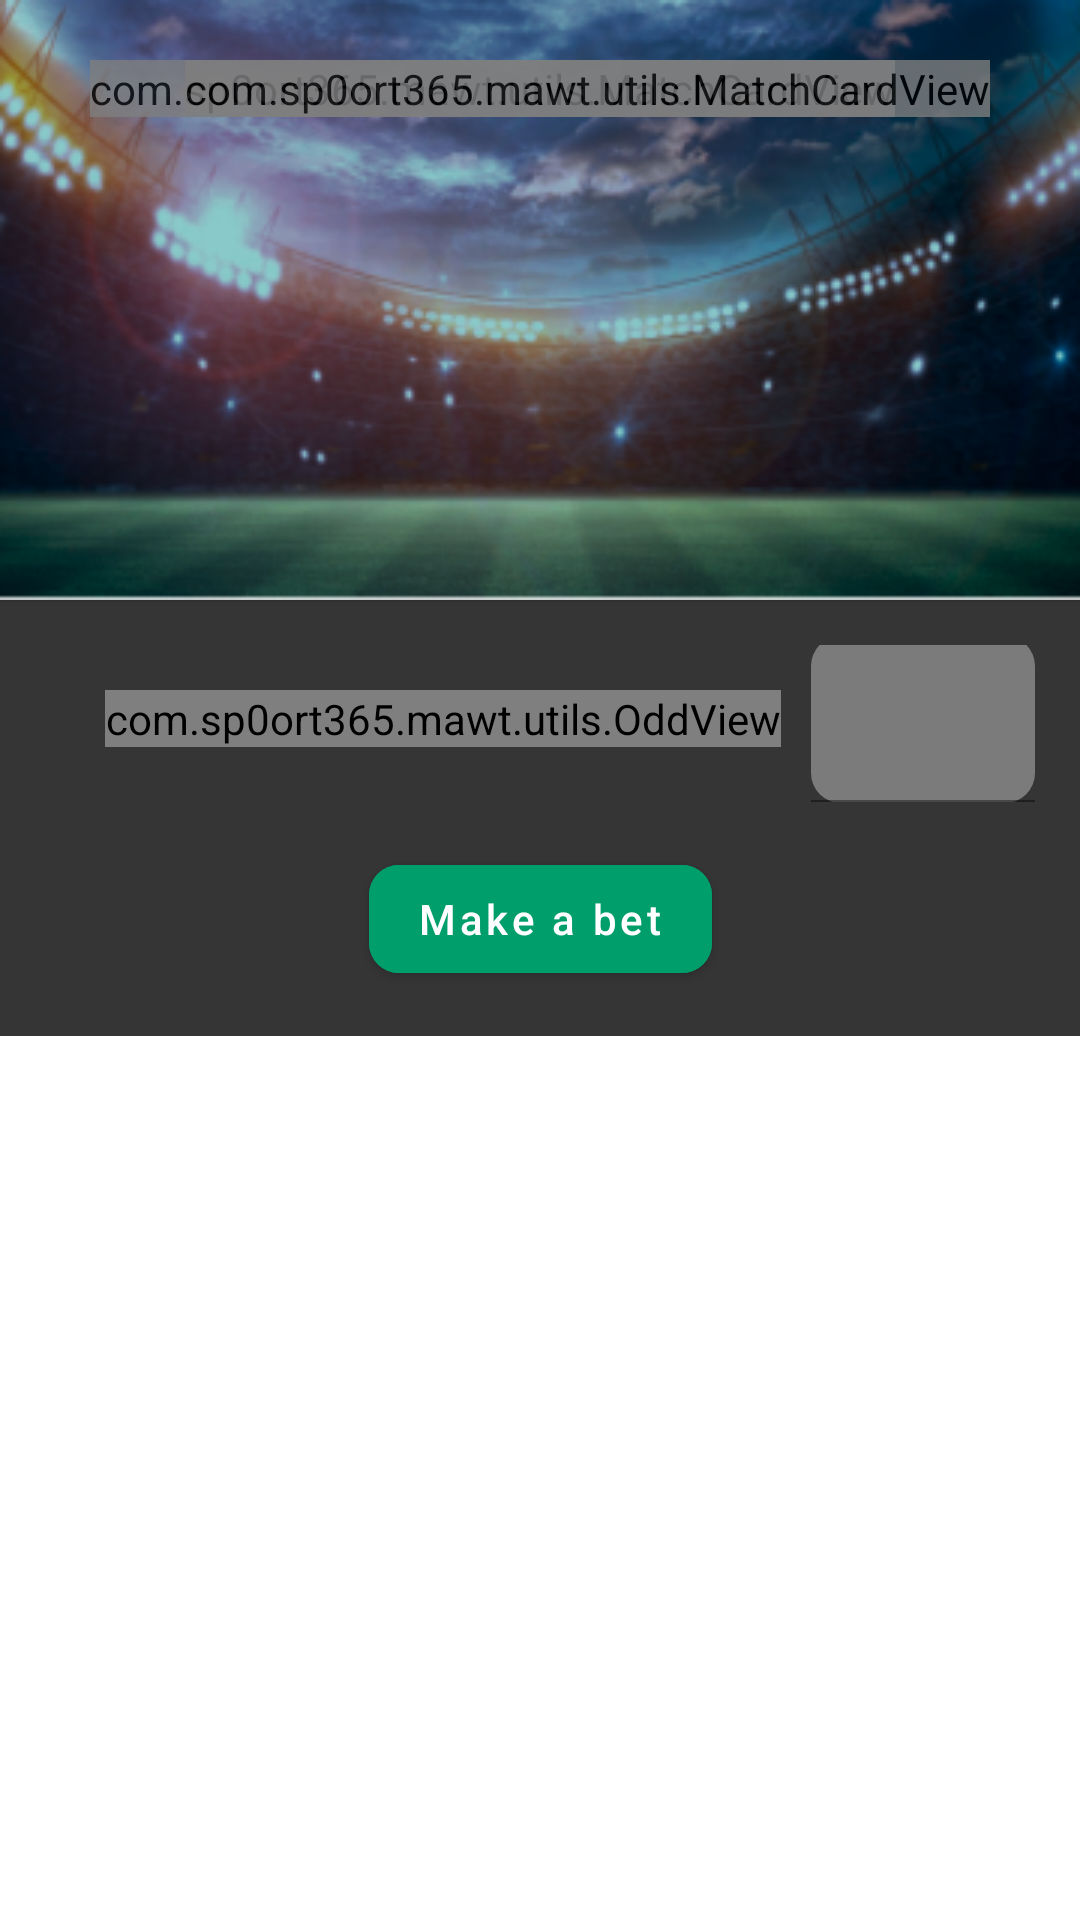

Write the Android layout XML for this screen, with the resource values it uses.
<!-- AndroidManifest.xml: application theme Theme.MostApp -->
<!-- res/layout/fragment_make_bet.xml -->
<?xml version="1.0" encoding="utf-8"?>
<androidx.constraintlayout.widget.ConstraintLayout xmlns:android="http://schemas.android.com/apk/res/android"
    android:layout_width="match_parent"
    android:layout_height="match_parent"
    xmlns:app="http://schemas.android.com/apk/res-auto"
    xmlns:tools="http://schemas.android.com/tools">

    <com.google.android.material.card.MaterialCardView
        android:id="@+id/materialCardView"
        android:layout_width="match_parent"
        android:layout_height="200dp"
        app:cardCornerRadius="0dp"
        app:layout_constraintEnd_toEndOf="parent"
        app:layout_constraintStart_toStartOf="parent"
        app:layout_constraintTop_toTopOf="parent">

        <androidx.constraintlayout.widget.ConstraintLayout
            android:layout_width="match_parent"
            android:layout_height="match_parent"
            android:background="@drawable/stadium_background">

            <com.sp0ort365.mawt.utils.MatchCardView
                android:id="@+id/card_home"
                android:layout_width="wrap_content"
                android:layout_height="wrap_content"
                android:layout_marginStart="30dp"
                android:layout_marginTop="20dp"
                android:alpha="0.8"
                app:layout_constraintStart_toStartOf="parent"
                app:layout_constraintTop_toTopOf="parent" />

            <com.sp0ort365.mawt.utils.MatchCardView
                android:id="@+id/card_away"
                android:layout_width="wrap_content"
                android:layout_height="wrap_content"
                android:layout_marginTop="20dp"
                android:layout_marginEnd="30dp"
                android:alpha="0.8"
                app:layout_constraintEnd_toEndOf="parent"
                app:layout_constraintTop_toTopOf="parent" />

            <TextView
                android:id="@+id/tv_score"
                android:layout_width="wrap_content"
                android:layout_height="wrap_content"
                android:layout_marginBottom="25dp"
                android:textColor="@color/white"
                android:textSize="16sp"
                app:layout_constraintBottom_toBottomOf="@+id/card_home"
                app:layout_constraintEnd_toStartOf="@+id/card_away"
                app:layout_constraintStart_toEndOf="@+id/card_home"
                app:layout_constraintTop_toTopOf="@+id/card_home"
                tools:text="0:0" />

            <TextView
                android:id="@+id/textView"
                android:layout_width="wrap_content"
                android:layout_height="wrap_content"
                android:text="@string/time"
                android:textColor="@color/white"
                android:textSize="10sp"
                app:layout_constraintBottom_toTopOf="@+id/text_time"
                app:layout_constraintEnd_toEndOf="@+id/text_time"
                app:layout_constraintStart_toStartOf="@+id/text_time" />

            <TextView
                android:id="@+id/text_time"
                android:layout_width="wrap_content"
                android:layout_height="wrap_content"
                android:layout_marginTop="-15dp"
                android:textColor="@color/white"
                android:textSize="12sp"
                android:textStyle="bold"
                app:layout_constraintEnd_toStartOf="@+id/card_away"
                app:layout_constraintStart_toEndOf="@+id/card_home"
                app:layout_constraintTop_toBottomOf="@+id/card_home"
                tools:text="43:50" />


        </androidx.constraintlayout.widget.ConstraintLayout>

    </com.google.android.material.card.MaterialCardView>

    <include
        android:id="@+id/included_bet_layout"
        layout="@layout/layout_bet"
        android:layout_width="match_parent"
        android:layout_height="wrap_content"
        app:layout_constraintEnd_toEndOf="parent"
        app:layout_constraintStart_toStartOf="parent"
        app:layout_constraintTop_toBottomOf="@+id/materialCardView" />
</androidx.constraintlayout.widget.ConstraintLayout>
<!-- res/layout/layout_bet.xml (included above) -->
<?xml version="1.0" encoding="utf-8"?>
<androidx.constraintlayout.widget.ConstraintLayout xmlns:android="http://schemas.android.com/apk/res/android"
    xmlns:app="http://schemas.android.com/apk/res-auto"
    xmlns:tools="http://schemas.android.com/tools"
    android:layout_width="match_parent"
    android:layout_height="wrap_content"
    android:background="@color/main_background"
    android:padding="15dp">

    <com.sp0ort365.mawt.utils.OddView
        android:id="@+id/selected_odd_view"
        android:layout_width="wrap_content"
        android:layout_height="wrap_content"
        android:layout_marginStart="20sp"
        android:layout_marginTop="15dp"
        app:layout_constraintStart_toStartOf="parent"
        app:layout_constraintTop_toTopOf="parent" />

    <com.google.android.material.textfield.TextInputLayout
        android:id="@+id/textInputLayout"
        android:layout_width="0dp"
        android:layout_height="wrap_content"
        android:layout_marginStart="10dp"
        app:boxBackgroundColor="#7B7B7B"
        app:boxCornerRadiusBottomEnd="10dp"
        app:boxCornerRadiusBottomStart="10dp"
        app:boxCornerRadiusTopEnd="10dp"
        app:prefixTextColor="@color/white"
        app:boxCornerRadiusTopStart="10dp"
        app:prefixText="$"
        app:layout_constraintBottom_toBottomOf="@+id/selected_odd_view"
        app:layout_constraintEnd_toEndOf="parent"
        app:layout_constraintStart_toEndOf="@+id/selected_odd_view"
        app:layout_constraintTop_toTopOf="@+id/selected_odd_view">

        <com.google.android.material.textfield.TextInputEditText
            android:id="@+id/edit_text_bet"
            android:layout_width="match_parent"
            android:inputType="number"
            android:layout_height="wrap_content"
            android:textColor="@color/white" />
    </com.google.android.material.textfield.TextInputLayout>

    <com.google.android.material.button.MaterialButton
        android:id="@+id/btn_make_bet"
        android:layout_width="wrap_content"
        android:layout_height="wrap_content"
        android:layout_marginTop="15dp"
        android:backgroundTint="#009E6B"
        android:text="@string/make_a_bet"
        android:textAllCaps="false"
        app:cornerRadius="10dp"
        app:layout_constraintEnd_toEndOf="parent"
        app:layout_constraintStart_toStartOf="parent"
        app:layout_constraintTop_toBottomOf="@+id/textInputLayout" />
</androidx.constraintlayout.widget.ConstraintLayout>
<!-- resources referenced by this layout -->
<resources>
  <color name="main_background">#353535</color>
  <color name="white">#FFFFFFFF</color>
  <!-- drawable stadium_background: png bitmap (drawable, 109937 bytes) -->
  <string name="make_a_bet">Make a bet</string>
  <string name="time">Time</string>
  <style name="Theme.MostApp" parent="Theme.MaterialComponents.DayNight.NoActionBar">
          
          <item name="colorPrimary">@color/dark_green</item>
          <item name="colorPrimaryVariant">@color/dark_green</item>
          <item name="colorOnPrimary">@color/white</item>
          
          <item name="colorSecondary">@color/teal_200</item>
          <item name="colorSecondaryVariant">@color/teal_700</item>
          <item name="colorOnSecondary">@color/black</item>
          
          <item name="android:statusBarColor" tools:targetApi="l">?attr/colorPrimaryVariant</item>
          
      </style>
  <color name="dark_green">#146E51</color>
  <color name="teal_200">#FF03DAC5</color>
  <color name="teal_700">#FF018786</color>
  <color name="black">#FF000000</color>
</resources>
